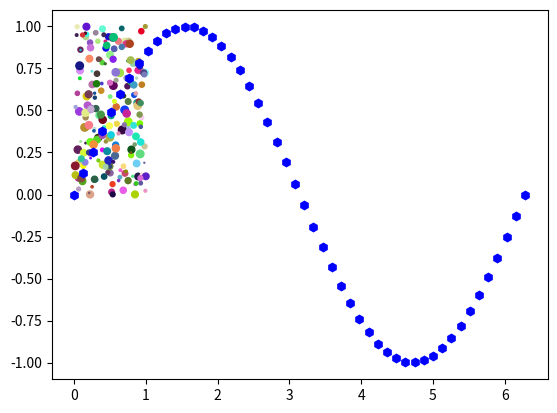

This chart was generated by the following Python code:
import matplotlib.pyplot as plt
from numpy import *
x=linspace(0,2*pi,50)
plt.plot(x,sin(x),'bh')

x=random.rand(200)
y=random.rand(200)
size=random.rand(200)*30
color=random.rand(200,3)
plt.scatter(x,y,size,color)